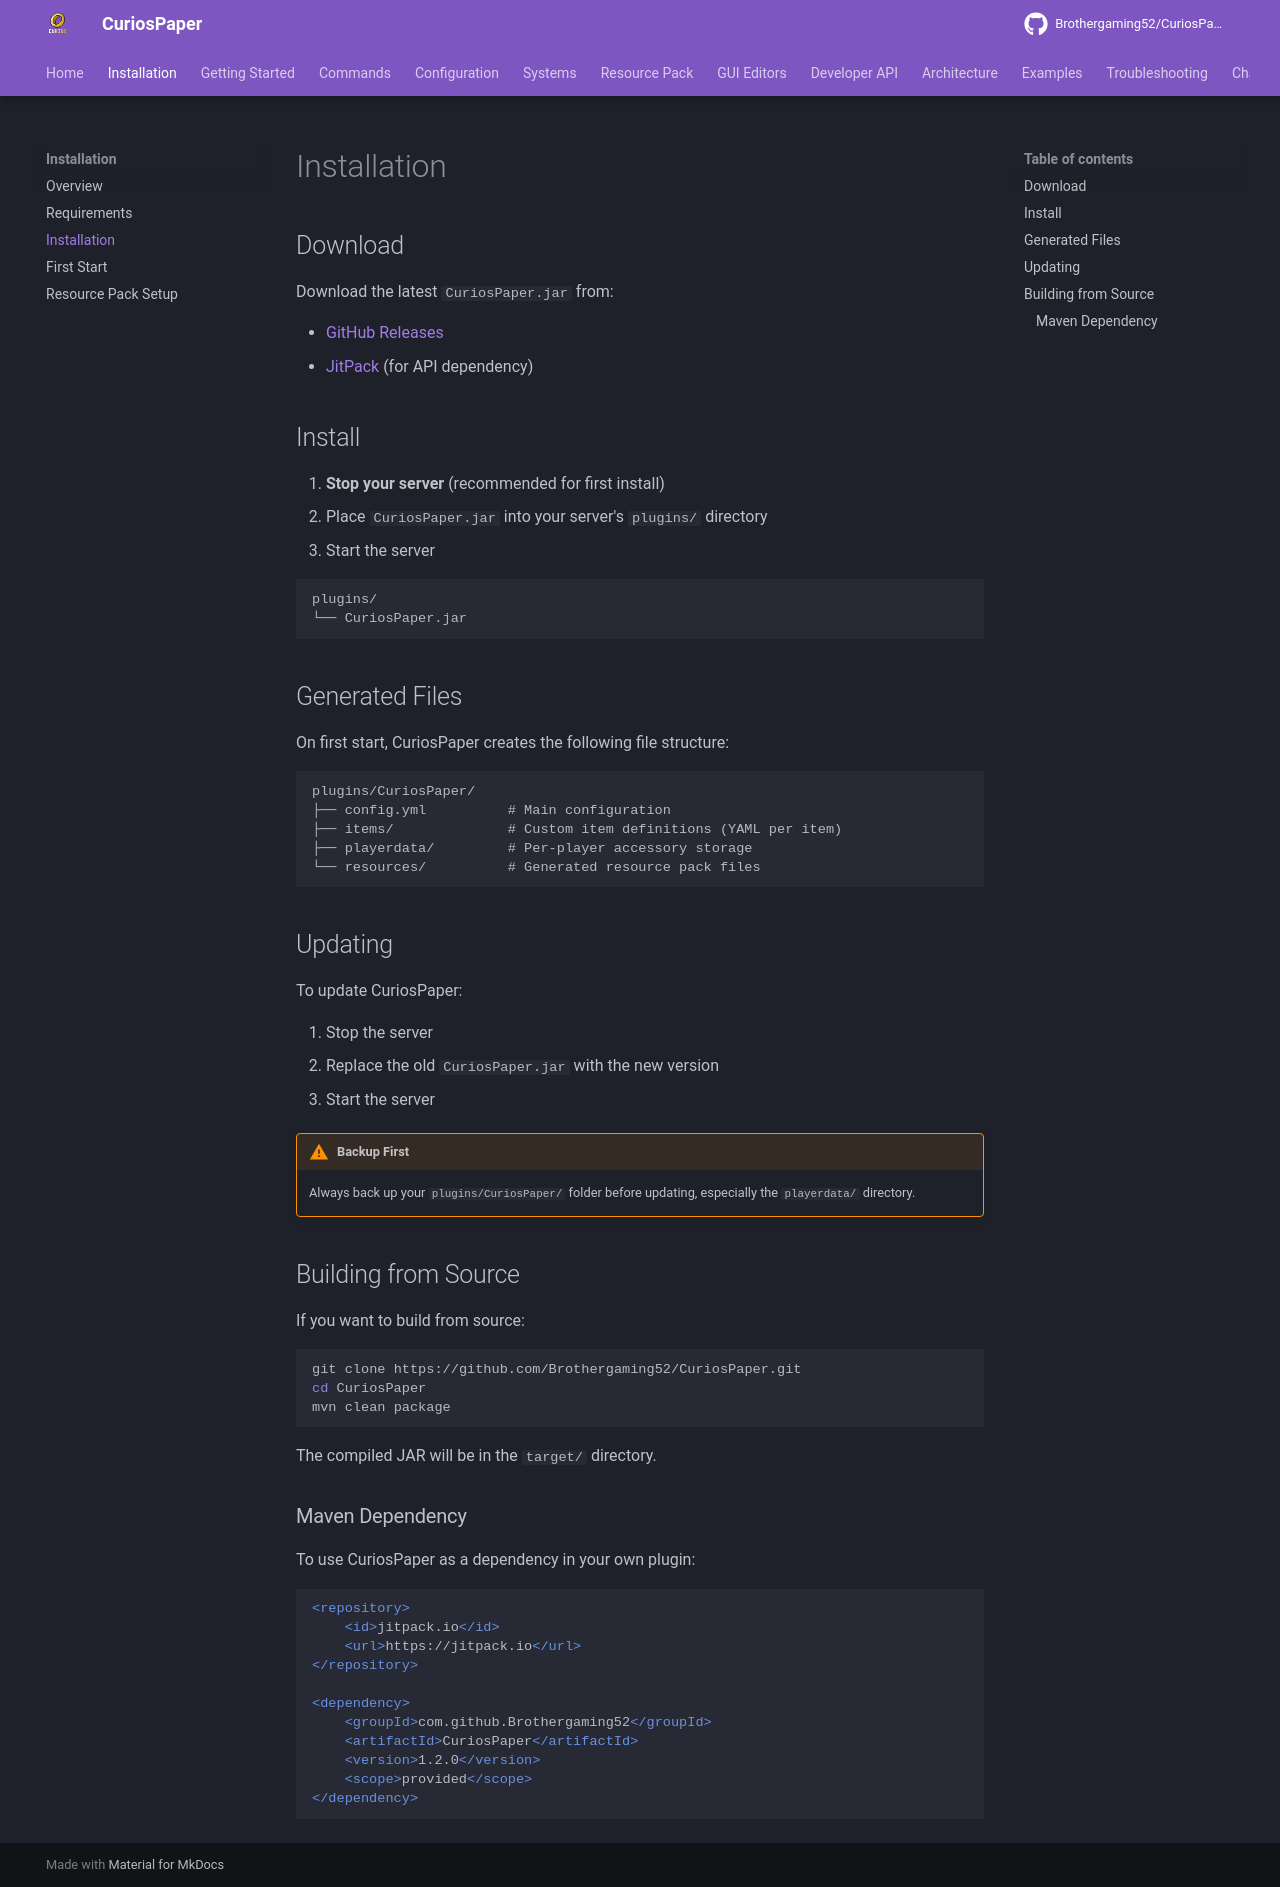

repository: Brothergaming52/CuriosPaper · page: installation/install/index.html · generator: mkdocs

# Installation

## Download

Download the latest `CuriosPaper.jar` from:

- [GitHub Releases](https://github.com/Brothergaming52/CuriosPaper/releases)
- [JitPack](https://jitpack.io/#Brothergaming52/CuriosPaper) (for API dependency)

## Install

1. **Stop your server** (recommended for first install)
2. Place `CuriosPaper.jar` into your server's `plugins/` directory
3. Start the server

```
plugins/
└── CuriosPaper.jar
```

## Generated Files

On first start, CuriosPaper creates the following file structure:

```
plugins/CuriosPaper/
├── config.yml          # Main configuration
├── items/              # Custom item definitions (YAML per item)
├── playerdata/         # Per-player accessory storage
└── resources/          # Generated resource pack files
```

## Updating

To update CuriosPaper:

1. Stop the server
2. Replace the old `CuriosPaper.jar` with the new version
3. Start the server

!!! warning "Backup First"
    Always back up your `plugins/CuriosPaper/` folder before updating, especially the `playerdata/` directory.

## Building from Source

If you want to build from source:

```bash
git clone https://github.com/Brothergaming52/CuriosPaper.git
cd CuriosPaper
mvn clean package
```

The compiled JAR will be in the `target/` directory.

### Maven Dependency

To use CuriosPaper as a dependency in your own plugin:

```xml
<repository>
    <id>jitpack.io</id>
    <url>https://jitpack.io</url>
</repository>

<dependency>
    <groupId>com.github.Brothergaming52</groupId>
    <artifactId>CuriosPaper</artifactId>
    <version>1.2.0</version>
    <scope>provided</scope>
</dependency>
```
